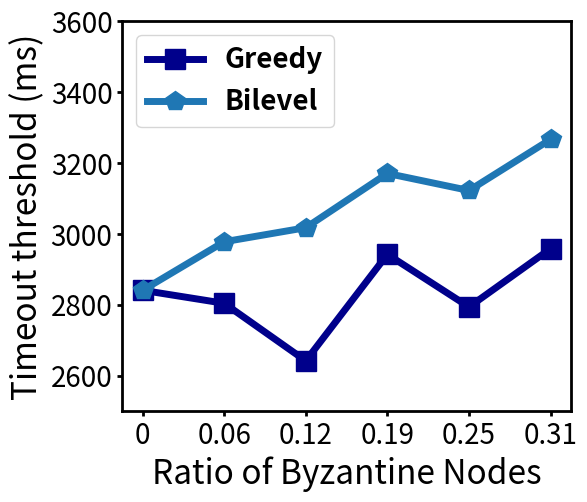

Python code for this plot:
#构造一个例子说明adjust的方法，也不能应对
import random
import statistics
import time
import csv
import logging
import numpy as np
import copy
import matplotlib.pyplot as plt

y1=[2841,2804.33,2641.92,2942.47,2794,2958.55]
y2=[2841,2978,3017.67,3170.85,3122.67,3267]
x = ["0","0.06","0.12","0.19","0.25","0.31"]
if __name__ == '__main__':
    # fig, (ax1, ax2) = plt.subplots(, 1)
    fig, ax = plt.subplots()
    ax.spines['top'].set_linewidth(2)    # 上边框加宽
    ax.spines['right'].set_linewidth(2)  # 右边框加宽RUC&info500
    ax.spines['left'].set_linewidth(2)   # 左边框加宽
    ax.spines['bottom'].set_linewidth(2)  # 下边框加宽

    # ax1.plot(x_list,tps_list,label='Normal',color='r',marker='^',markersize=10,linewidth=5)

    ax.plot(y1,label='Greedy',color='#00008B',marker='s',markersize=15,linewidth=5)
    ax.plot(y2,label='Bilevel',marker='p',markersize=15,linewidth=5)
    # ax.plot(y2,label='AI-Poisoning',marker='p',markersize=15,linewidth=5)
    ax.set_ylabel('Timeout threshold (ms)',fontsize=24)
    ax.set_ylim(2500, 3600)
    # ax.set_yticks(np.arange(1000, 1900, 200))  # 每隔 0.3 设置一个刻度

    ax.tick_params(axis='y',labelsize=20,width=2)
    ax.tick_params(axis='x',labelsize=20,width=2)
    # for label in ax1.get_xticklabels():  # 对于 x 轴的刻度标签
    #     label.set_fontweight('bold')     # 设置字体加粗
    # for label in ax1.get_yticklabels():  # 对于 y 轴的刻度标签
    #     label.set_fontweight('bold')     # 设置字体加粗
    ax.set_xlabel('Ratio of Byzantine Nodes',fontsize=24)
    ax.set_xticks(np.arange(0, 6, 1))
    ax.set_xticklabels(x)
    ax.spines['top'].set_linewidth(2)    # 上边框加宽
    ax.spines['right'].set_linewidth(2)  # 右边框加宽
    ax.spines['left'].set_linewidth(2)   # 左边框加宽
    ax.spines['bottom'].set_linewidth(2)  # 下边框加宽
    ax.legend(prop={'size': 20, 'weight': 'bold'},loc='upper left')


    # ax2.plot(fixed_data,color='green',linewidth=5)
    # ax2.set_ylabel('PDT(ms)',fontsize=30)
    # ax2.tick_params(axis='y', labelsize=30,width=2)
    # ax2.tick_params(axis='x',labelsize=30,width=2)
    # # ax2.set_ylim(0, 150)
    # # ax2.set_yticks(np.arange(0, 160, 30))  # 每隔 0.06 设置一个刻度
    # # for label in ax2.get_xticklabels():  # 对于 x 轴的刻度标签
    # #     label.set_fontweight('bold')     # 设置字体加粗
    # # for label in ax2.get_yticklabels():  # 对于 y 轴的刻度标签
    # #     label.set_fontweight('bold')     # 设置字体加粗
    # ax2.set_xlabel('Block Index',fontsize=30)
    # ax2.set_xticks(np.arange(0, 180,30))
    # ax2.spines['top'].set_linewidth(2)    # 上边框加宽
    # ax2.spines['right'].set_linewidth(2)  # 右边框加宽
    # ax2.spines['left'].set_linewidth(2)   # 左边框加宽
    # ax2.spines['bottom'].set_linewidth(2)  # 下边框加宽
    #
    # # 保持下子图的 x 轴刻度
    # ax1.xaxis.set_ticks_position('bottom')  # 确保下子图的 x 轴刻度在底部
    # # 调整子图之间的间距
    plt.tight_layout()
    fig.subplots_adjust(bottom=0.068, top=0.88, right=0.9)

    # 保存图表为文件
    plt.savefig('rtl_abnormal_detection_breakdown.pdf', dpi=300, bbox_inches='tight')  # 保存高 DPI 的 PDF 文件
    # plt.savefig("fig_observation_network.pdf", dpi=300)
    plt.show()
